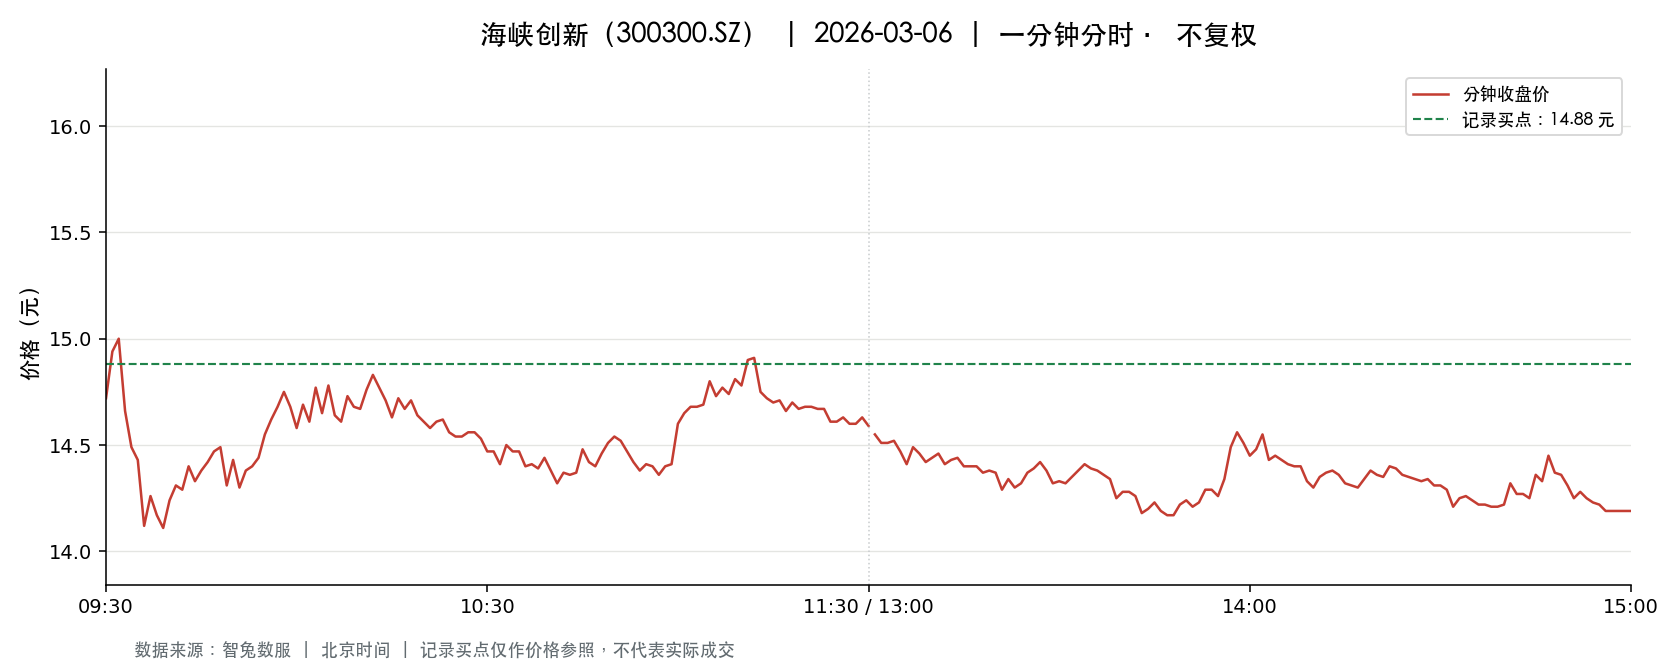

The data file committed next to this chart (first rows):
t, o, h, l, c, v, a, pc, sf
2026-03-06 09:30:00, 14.72, 14.72, 14.72, 14.72, 9959, 14659648, 14.82, 0.0
2026-03-06 09:31:00, 14.77, 14.98, 14.77, 14.94, 33929, 50442810, 14.72, 0.0
2026-03-06 09:32:00, 14.94, 15.07, 14.94, 15.0, 39654, 59483887, 14.94, 0.0
2026-03-06 09:33:00, 14.99, 14.99, 14.66, 14.66, 26604, 39309419, 15.0, 0.0
2026-03-06 09:34:00, 14.64, 14.64, 14.47, 14.49, 45846, 66811991, 14.66, 0.0
2026-03-06 09:35:00, 14.47, 14.48, 14.4, 14.43, 37127, 53637073, 14.49, 0.0
2026-03-06 09:36:00, 14.42, 14.42, 14.01, 14.12, 47517, 67436127, 14.43, 0.0
2026-03-06 09:37:00, 14.17, 14.26, 14.17, 14.26, 36329, 51616968, 14.12, 0.0
2026-03-06 09:38:00, 14.23, 14.23, 14.1, 14.17, 30588, 43340488, 14.26, 0.0
2026-03-06 09:39:00, 14.16, 14.16, 14.09, 14.11, 30554, 43124540, 14.17, 0.0
2026-03-06 09:40:00, 14.11, 14.24, 14.11, 14.24, 21336, 30248421, 14.11, 0.0
2026-03-06 09:41:00, 14.23, 14.31, 14.2, 14.31, 16010, 22780038, 14.24, 0.0
2026-03-06 09:42:00, 14.34, 14.42, 14.29, 14.29, 14989, 21564760, 14.31, 0.0
2026-03-06 09:43:00, 14.29, 14.4, 14.25, 14.4, 9100, 13017425, 14.29, 0.0
2026-03-06 09:44:00, 14.42, 14.42, 14.28, 14.33, 14678, 21041949, 14.4, 0.0
2026-03-06 09:45:00, 14.33, 14.43, 14.33, 14.38, 9023, 12982819, 14.33, 0.0
2026-03-06 09:46:00, 14.35, 14.43, 14.34, 14.42, 7985, 11464299, 14.38, 0.0
2026-03-06 09:47:00, 14.43, 14.48, 14.43, 14.47, 12014, 17378776, 14.42, 0.0
2026-03-06 09:48:00, 14.48, 14.57, 14.46, 14.49, 11472, 16647981, 14.47, 0.0
2026-03-06 09:49:00, 14.46, 14.46, 14.31, 14.31, 7923, 11398382, 14.49, 0.0
2026-03-06 09:50:00, 14.31, 14.47, 14.3, 14.43, 8501, 12199810, 14.31, 0.0
2026-03-06 09:51:00, 14.41, 14.41, 14.3, 14.3, 8179, 11715033, 14.43, 0.0
2026-03-06 09:52:00, 14.3, 14.41, 14.3, 14.38, 9275, 13308778, 14.3, 0.0
2026-03-06 09:53:00, 14.38, 14.43, 14.38, 14.4, 6911, 9952288, 14.38, 0.0
2026-03-06 09:54:00, 14.4, 14.44, 14.35, 14.44, 7476, 10751592, 14.4, 0.0
2026-03-06 09:55:00, 14.48, 14.62, 14.48, 14.55, 9925, 14449732, 14.44, 0.0
2026-03-06 09:56:00, 14.53, 14.62, 14.53, 14.62, 5038, 7331741, 14.55, 0.0
2026-03-06 09:57:00, 14.6, 14.68, 14.57, 14.68, 9557, 13988400, 14.62, 0.0
2026-03-06 09:58:00, 14.71, 14.75, 14.7, 14.75, 13424, 19759982, 14.68, 0.0
2026-03-06 09:59:00, 14.73, 14.74, 14.62, 14.68, 6870, 10083851, 14.75, 0.0
2026-03-06 10:00:00, 14.68, 14.69, 14.58, 14.58, 3976, 5825012, 14.68, 0.0
2026-03-06 10:01:00, 14.57, 14.69, 14.53, 14.69, 4776, 6955568, 14.58, 0.0
2026-03-06 10:02:00, 14.65, 14.71, 14.59, 14.61, 5201, 7619679, 14.69, 0.0
2026-03-06 10:03:00, 14.63, 14.8, 14.63, 14.77, 12855, 18969418, 14.61, 0.0
2026-03-06 10:04:00, 14.79, 14.8, 14.65, 14.65, 4438, 6543170, 14.77, 0.0
2026-03-06 10:05:00, 14.66, 14.8, 14.66, 14.78, 4693, 6918771, 14.65, 0.0
2026-03-06 10:06:00, 14.77, 14.77, 14.64, 14.64, 4475, 6576040, 14.78, 0.0
2026-03-06 10:07:00, 14.68, 14.68, 14.61, 14.61, 4188, 6139598, 14.64, 0.0
2026-03-06 10:08:00, 14.62, 14.75, 14.61, 14.73, 4172, 6109102, 14.61, 0.0
2026-03-06 10:09:00, 14.7, 14.71, 14.67, 14.68, 2178, 3199172, 14.73, 0.0
2026-03-06 10:10:00, 14.67, 14.67, 14.62, 14.67, 3958, 5795720, 14.68, 0.0
2026-03-06 10:11:00, 14.66, 14.76, 14.66, 14.76, 3173, 4664927, 14.67, 0.0
2026-03-06 10:12:00, 14.76, 14.83, 14.76, 14.83, 9669, 14316932, 14.76, 0.0
2026-03-06 10:13:00, 14.79, 14.81, 14.74, 14.77, 4945, 7308891, 14.83, 0.0
2026-03-06 10:14:00, 14.76, 14.77, 14.71, 14.71, 2500, 3685818, 14.77, 0.0
2026-03-06 10:15:00, 14.68, 14.69, 14.63, 14.63, 6153, 9027579, 14.71, 0.0
2026-03-06 10:16:00, 14.62, 14.72, 14.62, 14.72, 2732, 4009345, 14.63, 0.0
2026-03-06 10:17:00, 14.69, 14.71, 14.67, 14.67, 2431, 3572274, 14.72, 0.0
2026-03-06 10:18:00, 14.66, 14.71, 14.63, 14.71, 5098, 7473474, 14.67, 0.0
2026-03-06 10:19:00, 14.71, 14.79, 14.64, 14.64, 3479, 5118664, 14.71, 0.0
2026-03-06 10:20:00, 14.64, 14.64, 14.61, 14.61, 4716, 6896479, 14.64, 0.0
2026-03-06 10:21:00, 14.61, 14.62, 14.57, 14.58, 6104, 8910020, 14.61, 0.0
2026-03-06 10:22:00, 14.6, 14.62, 14.6, 14.61, 3326, 4858051, 14.58, 0.0
2026-03-06 10:23:00, 14.62, 14.66, 14.62, 14.62, 2290, 3353058, 14.61, 0.0
2026-03-06 10:24:00, 14.61, 14.61, 14.56, 14.56, 5482, 7989641, 14.62, 0.0
2026-03-06 10:25:00, 14.55, 14.59, 14.54, 14.54, 6785, 9879958, 14.56, 0.0
2026-03-06 10:26:00, 14.53, 14.55, 14.48, 14.54, 9115, 13226302, 14.54, 0.0
2026-03-06 10:27:00, 14.52, 14.56, 14.52, 14.56, 4678, 6798455, 14.54, 0.0
2026-03-06 10:28:00, 14.55, 14.6, 14.53, 14.56, 2280, 3317300, 14.56, 0.0
2026-03-06 10:29:00, 14.56, 14.56, 14.52, 14.53, 3467, 5038839, 14.56, 0.0
... 181 more rows
